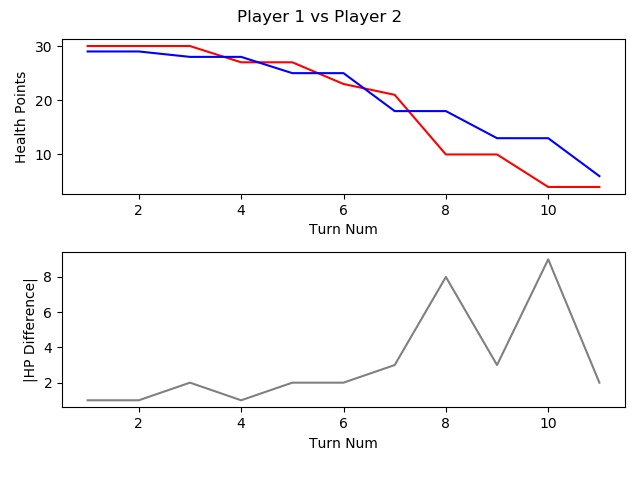

The file beside this chart, header and first rows:
, TURN_NO, P1_HEALTH, P2_HEALTH, CURRENT_PLAYER, AMOUNTHEALEDTHISTURN, NUMATTACKSTHISTURN, NUMCARDSDRAWNTHISTURN, NUMCARDSPLAYEDTHISTURN, NUMCARDSTODRAW, NUMELEMENTALSPLAYEDLASTTURN, NUMELEMENTALSPLAYEDTHISTURN, NUMFRIENDLYMINIONSTHATATTACKEDTHISTURN, NUMFRIENDLYMINIONSTHATDIEDTHISTURN, NUMMINIONSPLAYEDTHISTURN, NUMMINIONSPLAYERKILLEDTHISTURN, NUMOPTIONSPLAYEDTHISTURN, NUMSECRETSPLAYEDTHISGAME, NUMSPELLSPLAYEDTHISGAME, NUMTIMESHEROPOWERUSEDTHISGAME, REMAININGMANA, TOTALMANASPENTTHISGAME, USEDMANATHISTURN
1, 1, 30, 29, P1 FitzVonGerald, 0, 0, 1, 1, 0, 0, 0, 0, 0, 0, 0, 2, 0, 1, 0, 0, 1, 1
2, 2, 30, 29, P2 RehHausZuckFuchs, 0, 0, 1, 0, 0, 0, 0, 0, 0, 0, 0, 0, 0, 0, 0, 1, 0, 0
3, 3, 30, 28, P1 FitzVonGerald, 0, 0, 1, 0, 0, 0, 0, 0, 0, 0, 0, 1, 0, 1, 0, 2, 1, 0
4, 4, 27, 28, P2 RehHausZuckFuchs, 0, 0, 1, 2, 0, 0, 0, 0, 0, 0, 0, 3, 0, 1, 0, 0, 3, 2
5, 5, 27, 25, P1 FitzVonGerald, 0, 0, 1, 1, 0, 0, 0, 0, 0, 0, 0, 2, 0, 1, 0, 0, 4, 3
6, 6, 23, 25, P2 RehHausZuckFuchs, 0, 0, 1, 1, 0, 0, 0, 0, 0, 1, 0, 2, 0, 1, 0, 0, 6, 3
7, 7, 21, 18, P1 FitzVonGerald, 0, 0, 2, 1, 0, 0, 0, 0, 0, 0, 0, 2, 0, 2, 1, 0, 8, 4
8, 8, 10, 18, P2 RehHausZuckFuchs, 0, 0, 1, 1, 0, 0, 0, 2, 0, 1, 0, 4, 0, 1, 0, 0, 10, 4
9, 9, 10, 13, P1 FitzVonGerald, 0, 0, 1, 2, 0, 0, 0, 0, 0, 1, 0, 3, 0, 2, 1, 0, 13, 5
10, 10, 4, 13, P2 RehHausZuckFuchs, 0, 0, 1, 2, 0, 0, 0, 2, 0, 2, 1, 5, 0, 1, 0, 0, 15, 5
11, 11, 4, 6, P1 FitzVonGerald, 0, 0, 1, 3, 0, 0, 0, 1, 0, 3, 0, 5, 0, 2, 1, 0, 19, 6
